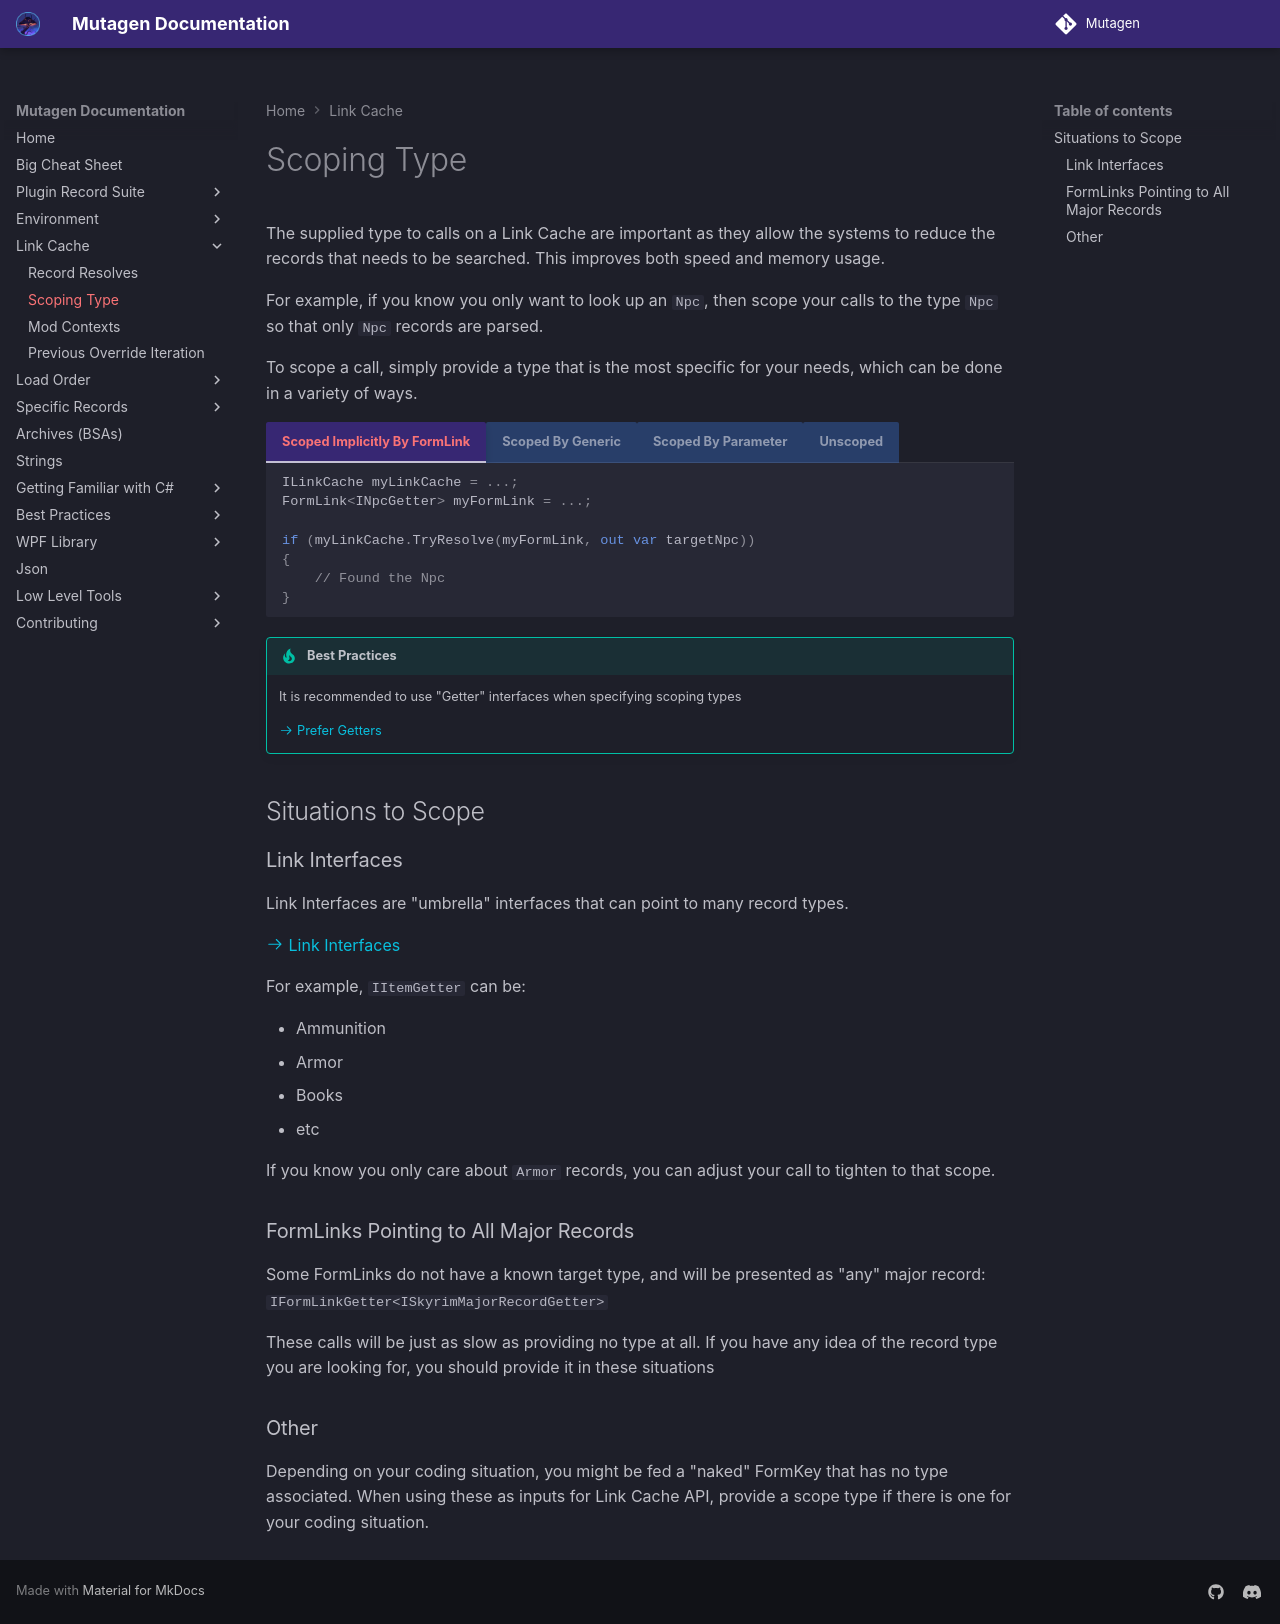

repository: Mutagen-Modding/Mutagen · page: linkcache/Scoping-Type/index.html · generator: mkdocs

# Scoping Type
The supplied type to calls on a Link Cache are important as they allow the systems to reduce the records that needs to be searched.  This improves both speed and memory usage.   

For example, if you know you only want to look up an `Npc`, then scope your calls to the type `Npc` so that only `Npc` records are parsed. 

To scope a call, simply provide a type that is the most specific for your needs, which can be done in a variety of ways.

=== "Scoped Implicitly By FormLink"
    ```cs
    ILinkCache myLinkCache = ...;
    FormLink<INpcGetter> myFormLink = ...;

    if (myLinkCache.TryResolve(myFormLink, out var targetNpc))
    {
        // Found the Npc
    }
    ```
=== "Scoped By Generic"
    ```cs
    ILinkCache myLinkCache = ...;
    FormKey myFormKey = ...;

    if (myLinkCache.TryResolve<INpcGetter>(myFormKey, out var targetNpc))
    {
        // Found the Npc
    }
    ```
=== "Scoped By Parameter"
    ```cs
    ILinkCache myLinkCache = ...;
    FormKey myFormKey = ...;

    if (myLinkCache.TryResolve(myFormKey, typeof(INpcGetter), out var targetNpc))
    {
        // Found the Npc
    }
    ```

    !!! tip "Use Generic When Possible"
        This query will run optimally thanks to the passed in type, but the returned vartiable `targetNpc` will only be `ISkyrimMajorRecordGetter`, rather than `INpcGetter`, making it hard to use without further casting.  Using the generic alternative will improve this.
=== "Unscoped"
    ```cs
    ILinkCache myLinkCache = ...;
    FormKey myFormKey = ...;

    if (myLinkCache.TryResolve(myFormKey, out var targetNpc))
    {
        // Found the Npc
    }
    ```

    !!! warning "Not Recommended"
        This type of untyped query is allowed, but should only be used as a last resort

!!! tip "Best Practices"
    It is recommended to use "Getter" interfaces when specifying scoping types

    [:octicons-arrow-right-24: Prefer Getters](../best-practices/FormLinks-Target-Getter-Interfaces.md)

        
## Situations to Scope
### Link Interfaces
Link Interfaces are "umbrella" interfaces that can point to many record types.

[:octicons-arrow-right-24: Link Interfaces](../plugins/Interfaces.md#link-interfaces)

For example, `IItemGetter` can be:

- Ammunition
- Armor
- Books
- etc

If you know you only care about `Armor` records, you can adjust your call to tighten to that scope.

### FormLinks Pointing to All Major Records

Some FormLinks do not have a known target type, and will be presented as "any" major record:  `IFormLinkGetter<ISkyrimMajorRecordGetter>`

These calls will be just as slow as providing no type at all.  If you have any idea of the record type you are looking for, you should provide it in these situations

### Other

Depending on your coding situation, you might be fed a "naked" FormKey that has no type associated.  When using these as inputs for Link Cache API, provide a scope type if there is one for your coding situation.
